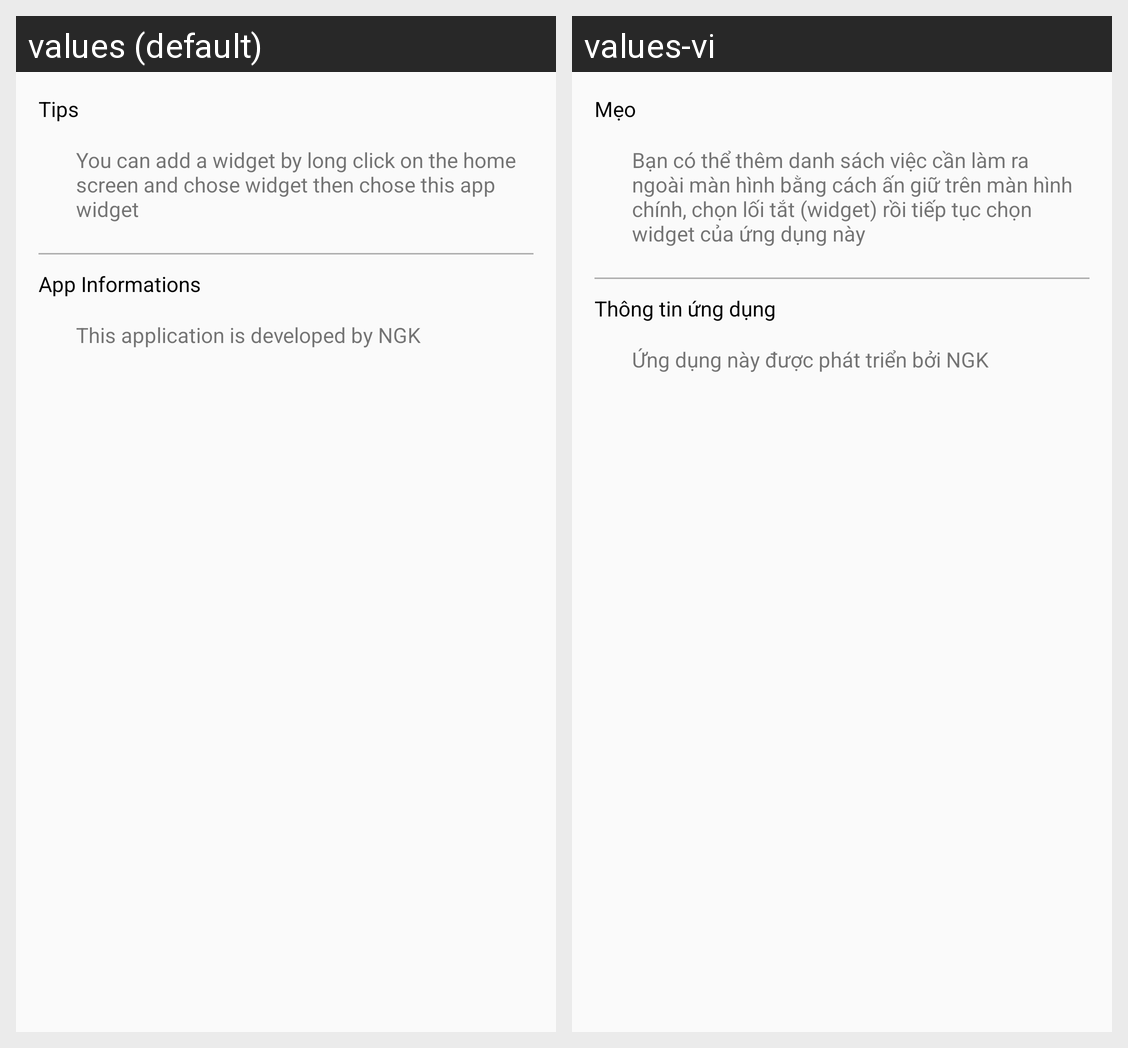

For this localized Android screen grid, give each drawn string resource with its value in every locale shown.
Android screen res/layout/activity_setting_information.xml rendered under 2 locales, left to right: values (default), values-vi. Device: Nexus 5 (rendered at 1080×1920; each locale shown at half size, 540×960, under a caption strip naming it); theme AppTheme.
Strings drawn on this screen, with the default value and each locale's value (text and hints the layout hard-codes, and strings that could not be matched under every locale, appear in the picture but are not listed):

tips
  values: Tips
  values-vi: Mẹo

tip1
  values: You can add a widget by long click on the home screen and chose widget then chose this app widget
  values-vi: Bạn có thể thêm danh sách việc cần làm ra ngoài màn hình bằng cách ấn giữ trên màn hình chính, chọn lối tắt (widget) rồi tiếp tục chọn widget của ứng dụng này

App_Informations
  values: App Informations
  values-vi: Thông tin ứng dụng

info1
  values: This application is developed by NGK
  values-vi: Ứng dụng này được phát triển bởi NGK
